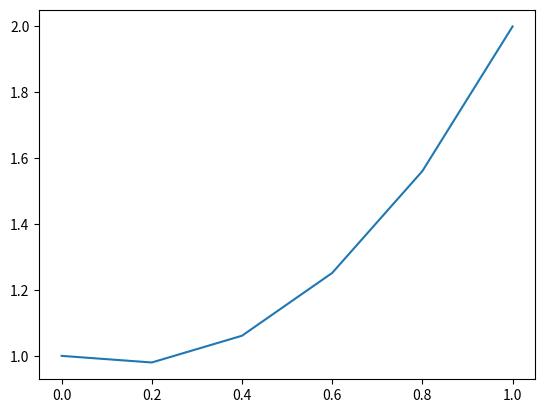

Recreate this plot in Python.
import matplotlib.pyplot as plt
import numpy as np

x1, x2 = 0.0, 1.0
y1, y2 = 1.0, 2.0
n = 5
h = (x2 - x1) / n
D0, D1 = y1 + h, h

y = [[y1, D0], [0, D1]]


def p(x):   return 1


def q(x):   return 1


def f(x):   return 3 * (np.e ** x)


def get_c1():
    global n
    return (y2 - y[0][n]) / y[1][n]


def get_solv_y_i(i): return y[0][i] + get_c1() * y[1][i]


x = np.linspace(x1, x2, n + 1)


def div(a, b):
    return a / b


for i in range(1, n):
    y[0].append(
        div(
            (h ** 2 * f(x[i]) - (1.0 - (h / 2) * p(x[i])) * y[0][i - 1] - (h ** 2 * q(x[i]) - 2) * y[0][i]),
            1 + h / 2 * p(x[i])
        )
    )
    y[1].append(
        div(
            -(1 - h / 2 * p(x[i])) * y[1][i - 1] - (h ** 2 * q(x[i]) - 2) * y[1][i],
            1 + h / 2 * p(x[i])
        )
    )

plt.plot(x, [get_solv_y_i(i) for i in range(n + 1)])
plt.show()

for i in range(n):
    print(x[i], get_solv_y_i(i))
